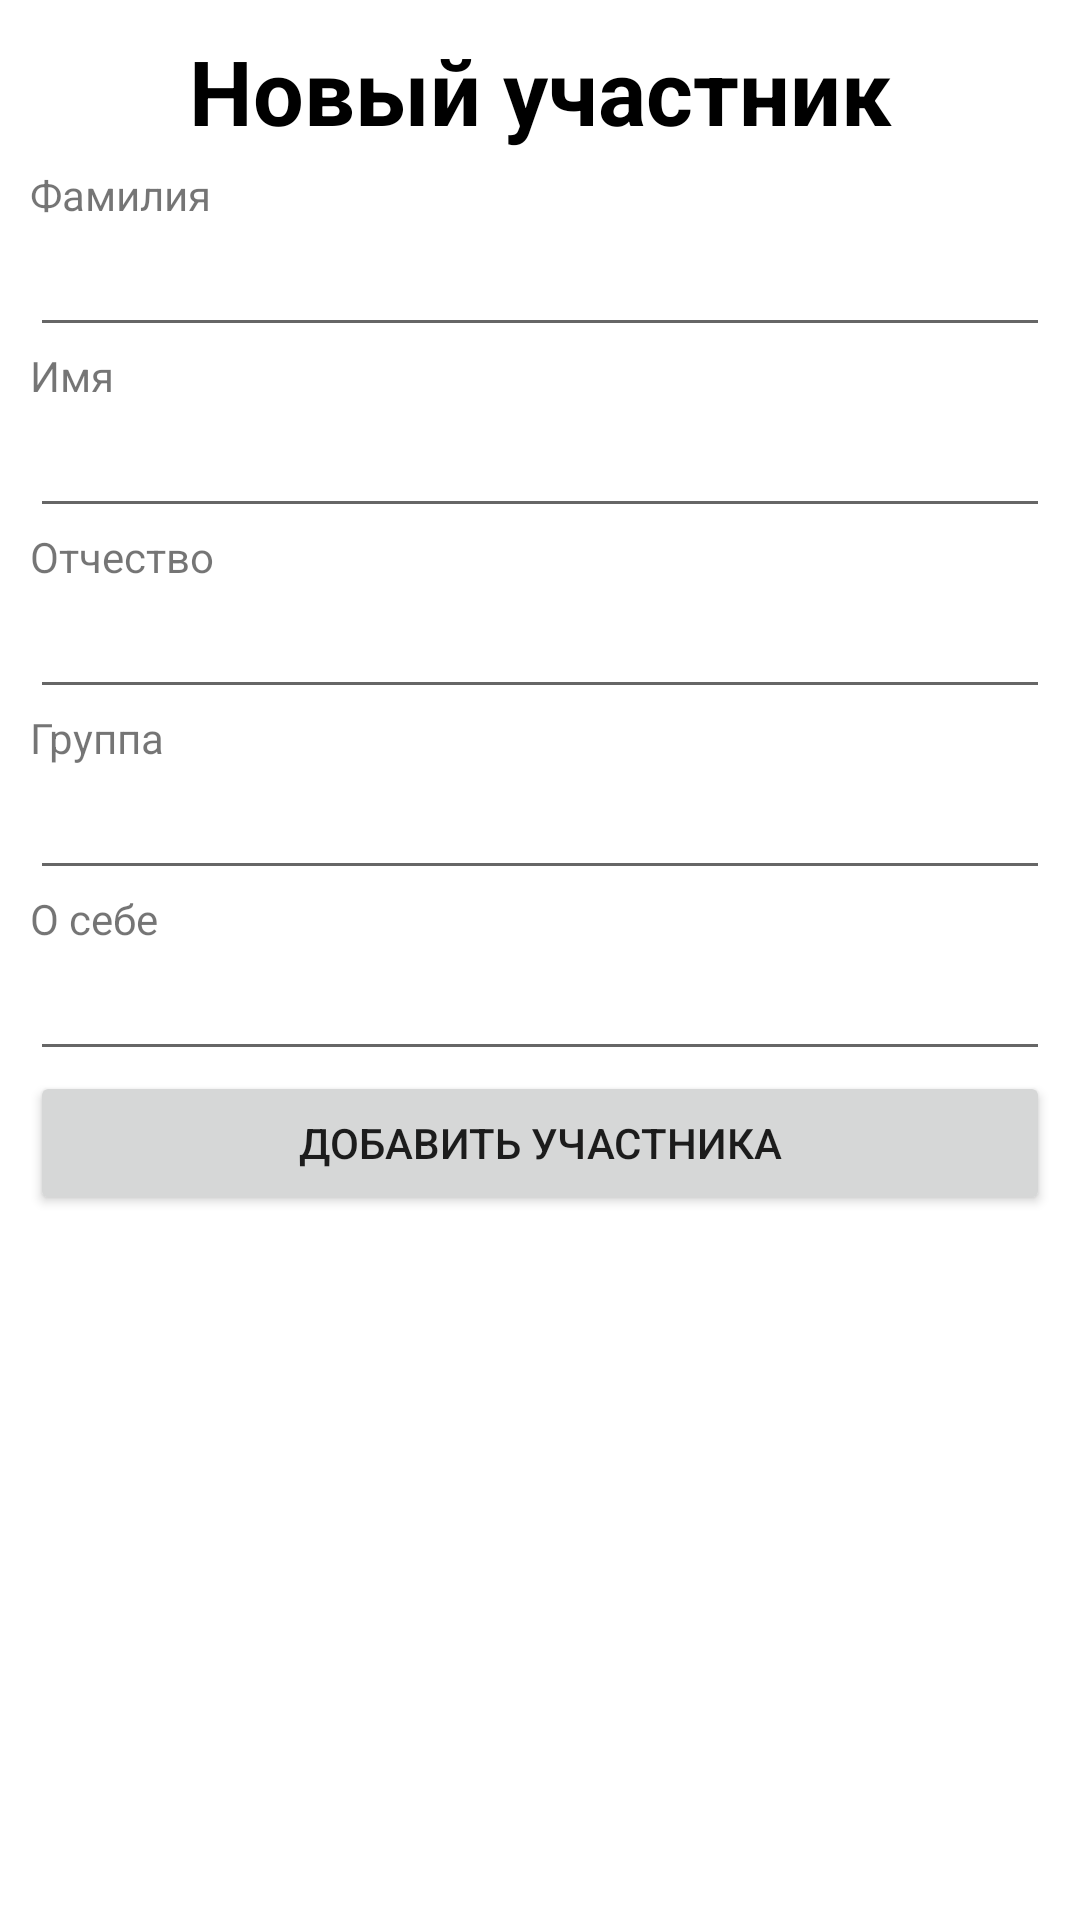

Reconstruct the res/layout file that produces this screen, plus the resources it refers to.
<!-- AndroidManifest.xml: application theme AppTheme -->
<!-- res/layout/new_participant_fragment.xml -->
<?xml version="1.0" encoding="utf-8"?>
<LinearLayout xmlns:android="http://schemas.android.com/apk/res/android"
    android:layout_width="match_parent"
    android:layout_height="match_parent"
    android:padding="10sp"
    android:background="@color/white"
    android:orientation="vertical">

    <TextView
        android:id="@+id/newParticipantTitle"
        android:layout_width="match_parent"
        android:layout_height="wrap_content"
        android:layout_marginBottom="5sp"
        android:text="Новый участник"
        android:textAlignment="center"
        android:textColor="@android:color/black"
        android:textSize="30sp"
        android:textStyle="bold" />


    <TextView
        android:layout_width="wrap_content"
        android:layout_height="wrap_content"
        android:labelFor="@id/lastNameInput"
        android:text="Фамилия" />

    <EditText
        android:id="@+id/lastNameInput"
        android:layout_width="match_parent"
        android:layout_height="wrap_content"
        android:inputType="text" />

    <TextView
        android:layout_width="wrap_content"
        android:layout_height="wrap_content"
        android:labelFor="@id/firstNameInput"
        android:text="Имя" />

    <EditText
        android:id="@+id/firstNameInput"
        android:layout_width="match_parent"
        android:layout_height="wrap_content"
        android:inputType="text" />

    <TextView
        android:layout_width="wrap_content"
        android:layout_height="wrap_content"
        android:labelFor="@id/middleNameInput"
        android:text="Отчество" />

    <EditText
        android:id="@+id/middleNameInput"
        android:layout_width="match_parent"
        android:layout_height="wrap_content"
        android:inputType="text" />

    <TextView
        android:layout_width="wrap_content"
        android:layout_height="wrap_content"
        android:labelFor="@id/groupInput"
        android:text="Группа" />

    <EditText
        android:id="@+id/groupInput"
        android:layout_width="match_parent"
        android:layout_height="wrap_content"
        android:inputType="text" />

    <TextView
        android:layout_width="wrap_content"
        android:layout_height="wrap_content"
        android:labelFor="@id/descriptionInput"
        android:text="О себе" />

    <EditText
        android:id="@+id/descriptionInput"
        android:layout_width="match_parent"
        android:layout_height="wrap_content"
        android:inputType="text" />

    <Button
        android:id="@+id/addNewParticipantButton"
        android:layout_width="match_parent"
        android:layout_height="wrap_content"
        android:text="Добавить участника" />

</LinearLayout>
<!-- resources referenced by this layout -->
<resources>
  <color name="white">#FFFFFF</color>
  <style name="AppTheme" parent="Theme.AppCompat.Light.DarkActionBar">
          
          <item name="colorPrimary">@color/BURGUNDY</item>
          <item name="colorPrimaryDark">@color/black</item>
          <item name="colorAccent">@color/BURGUNDY</item>
      </style>
  <color name="BURGUNDY">#651D32</color>
  <color name="black">#000000</color>
</resources>
